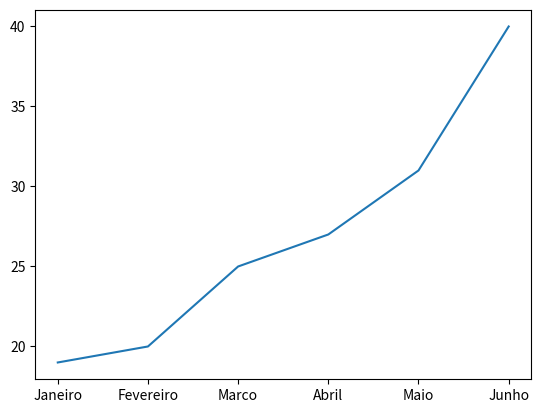

Reproduce this figure in Python.
'''
Created on 17 de mai. de 2022

[redacted]
'''
import matplotlib.pyplot as plt



meses = ['Janeiro', 'Fevereiro', 'Marco', 'Abril', 'Maio', 'Junho']

valores = [19, 20, 25, 27, 31, 40]



plt.plot(meses, valores)

plt.show()